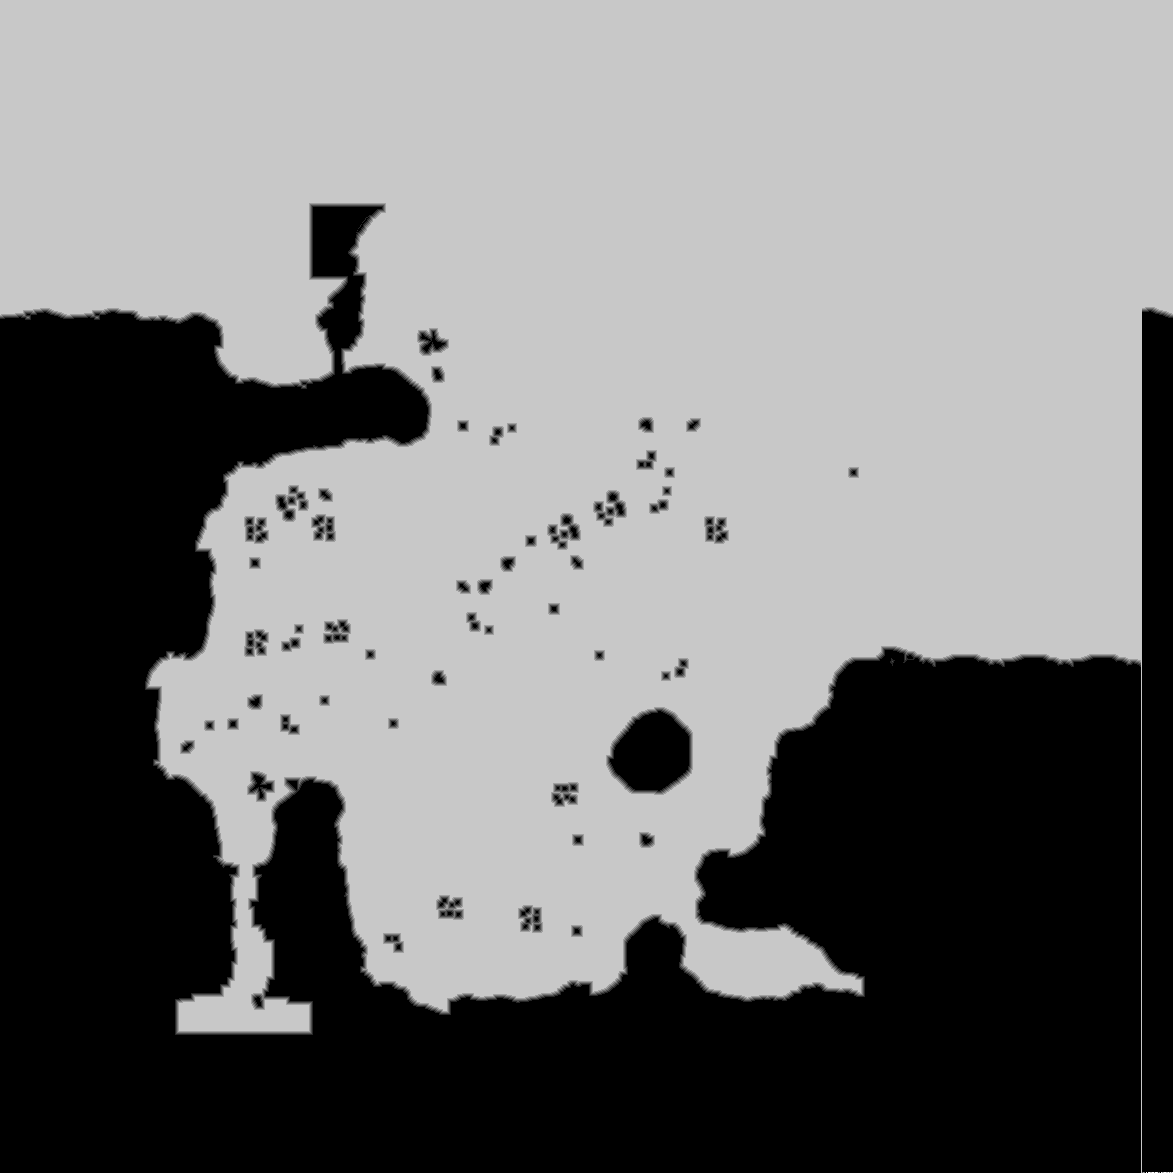

Values plotted in this chart, from the file beside it:
base	0x42151500000
origin	0x10020
stride	587
width	1173
height	1173
nibble	0	528574
nibble	1	8241
nibble	2	9052
nibble	3	9475
nibble	4	9455
nibble	5	811118
nibble	6	1
nibble	7	3
nibble	8	1
nibble	10	4
nibble	11	4
nibble	12	1
